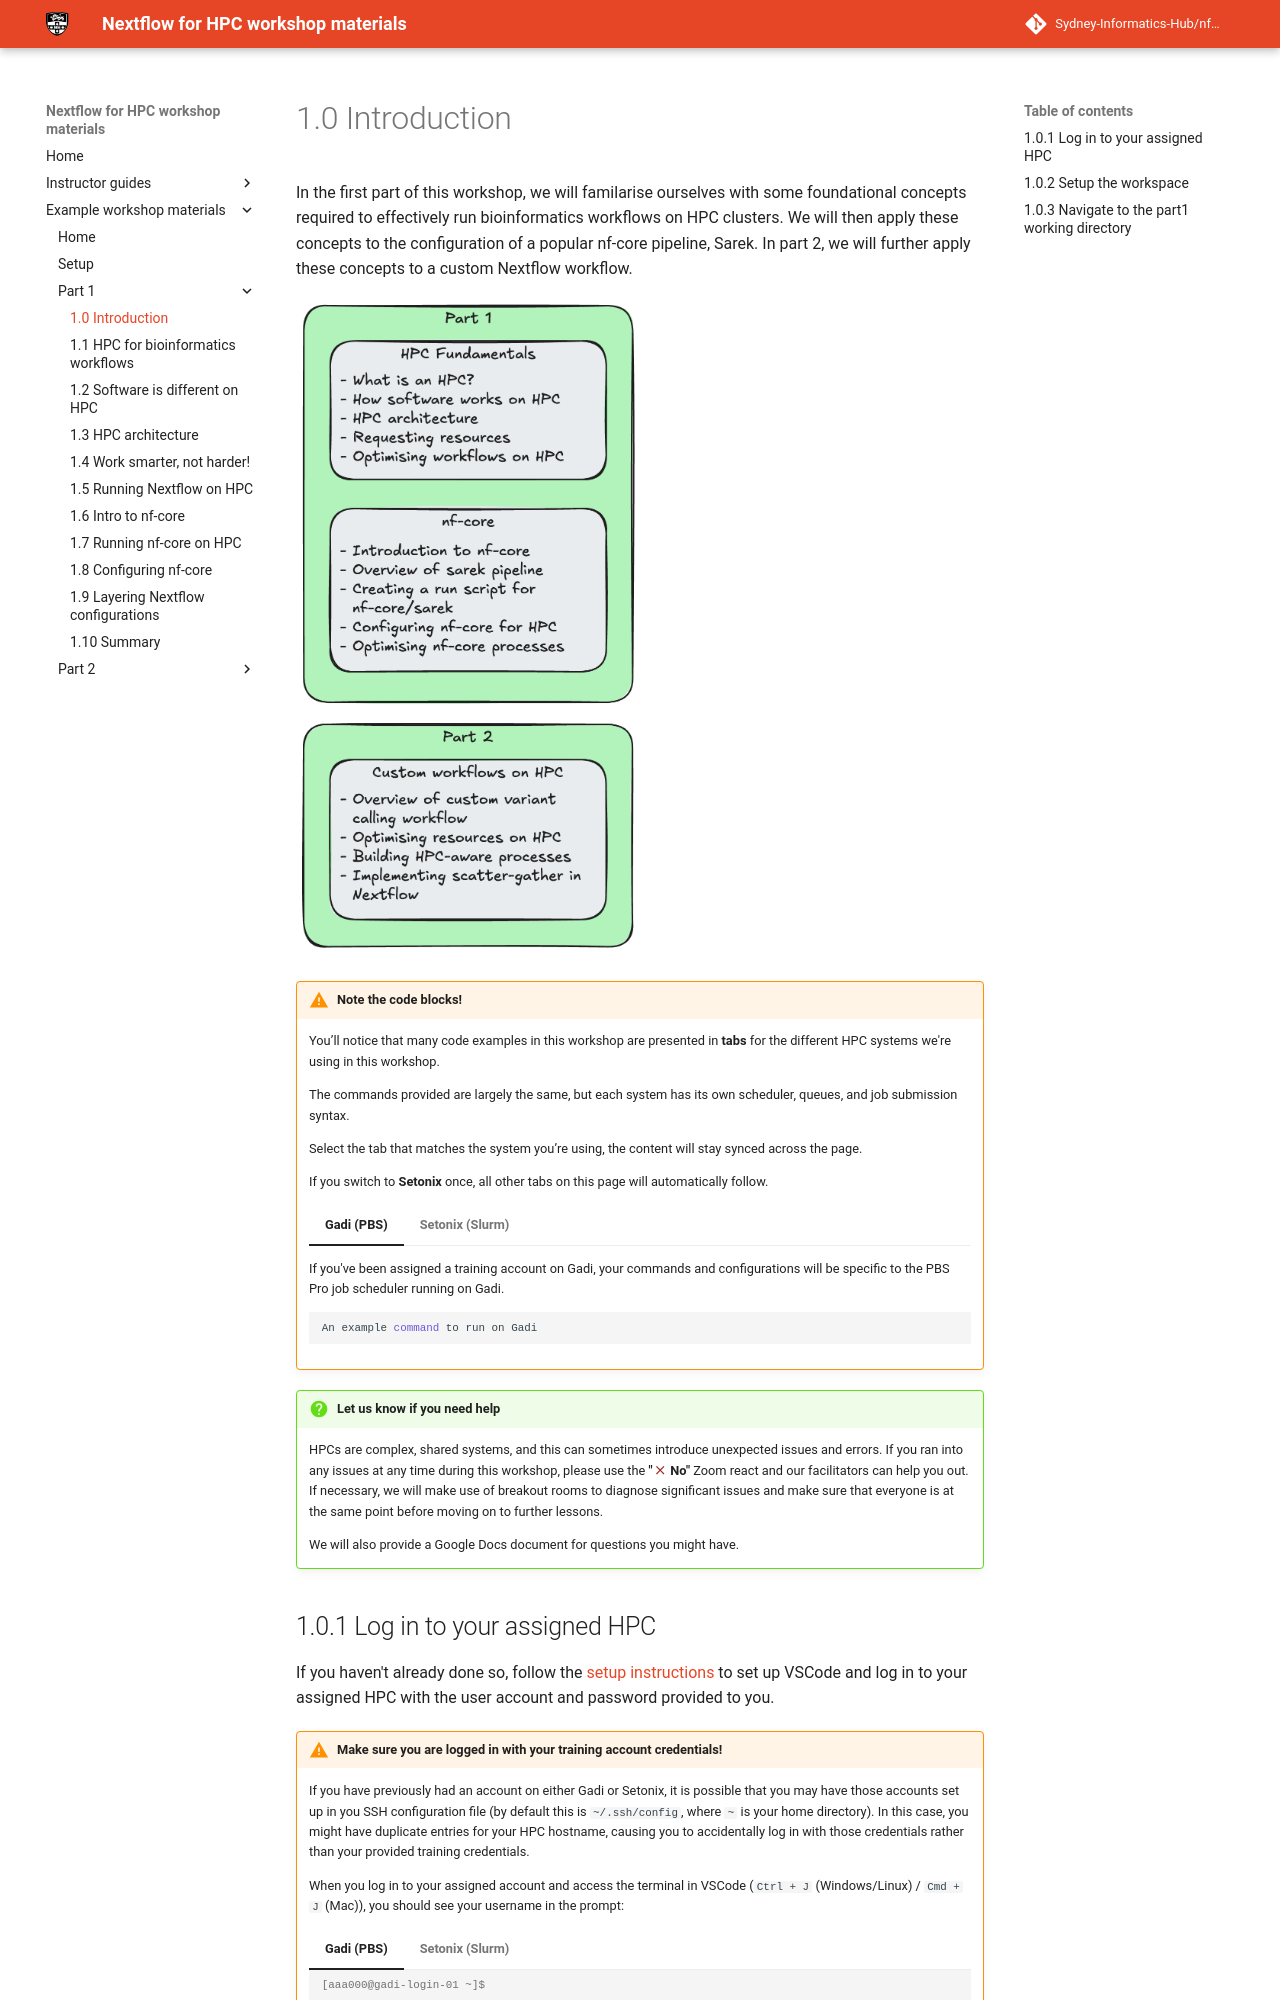

repository: Sydney-Informatics-Hub/nf4hpc-materials · page: workshop/part1/01_0_intro/index.html · generator: mkdocs

# 1.0 Introduction

In the first part of this workshop, we will familarise ourselves with some foundational concepts required to effectively run bioinformatics workflows on HPC clusters. We will then apply these concepts to the configuration of a popular nf-core pipeline, Sarek. In part 2, we will further apply these concepts to a custom Nextflow workflow.

![](./figs/00_workshop_overview.png){width=50%}

!!! warning "Note the code blocks!"

    You’ll notice that many code examples in this workshop are presented in **tabs** for the different HPC systems we're using in this workshop.

    The commands provided are largely the same, but each system has its own scheduler, queues, and job submission syntax.

    Select the tab that matches the system you’re using, the content will stay synced across the page.

    If you switch to **Setonix** once, all other tabs on this page will automatically follow.


    === "Gadi (PBS)"
        If you've been assigned a training account on Gadi, your commands and configurations will be specific to the PBS Pro job scheduler running on Gadi.

        ```bash
        An example command to run on Gadi
        ```

    === "Setonix (Slurm)"
        If you've been assigned a training account on Setonix, your commands and configurations will be specific to the SLURM job scheduler running on Setonix.

        ```bash
        An example command to run on Setonix
        ```

!!! question "Let us know if you need help"

    HPCs are complex, shared systems, and this can sometimes introduce unexpected issues and errors. If you ran into any issues at any time during this workshop, please use the **":material-close:{ .close } No"** Zoom react and our facilitators can help you out. If necessary, we will make use of breakout rooms to diagnose significant issues and make sure that everyone is at the same point before moving on to further lessons.

    We will also provide a Google Docs document for questions you might have.
